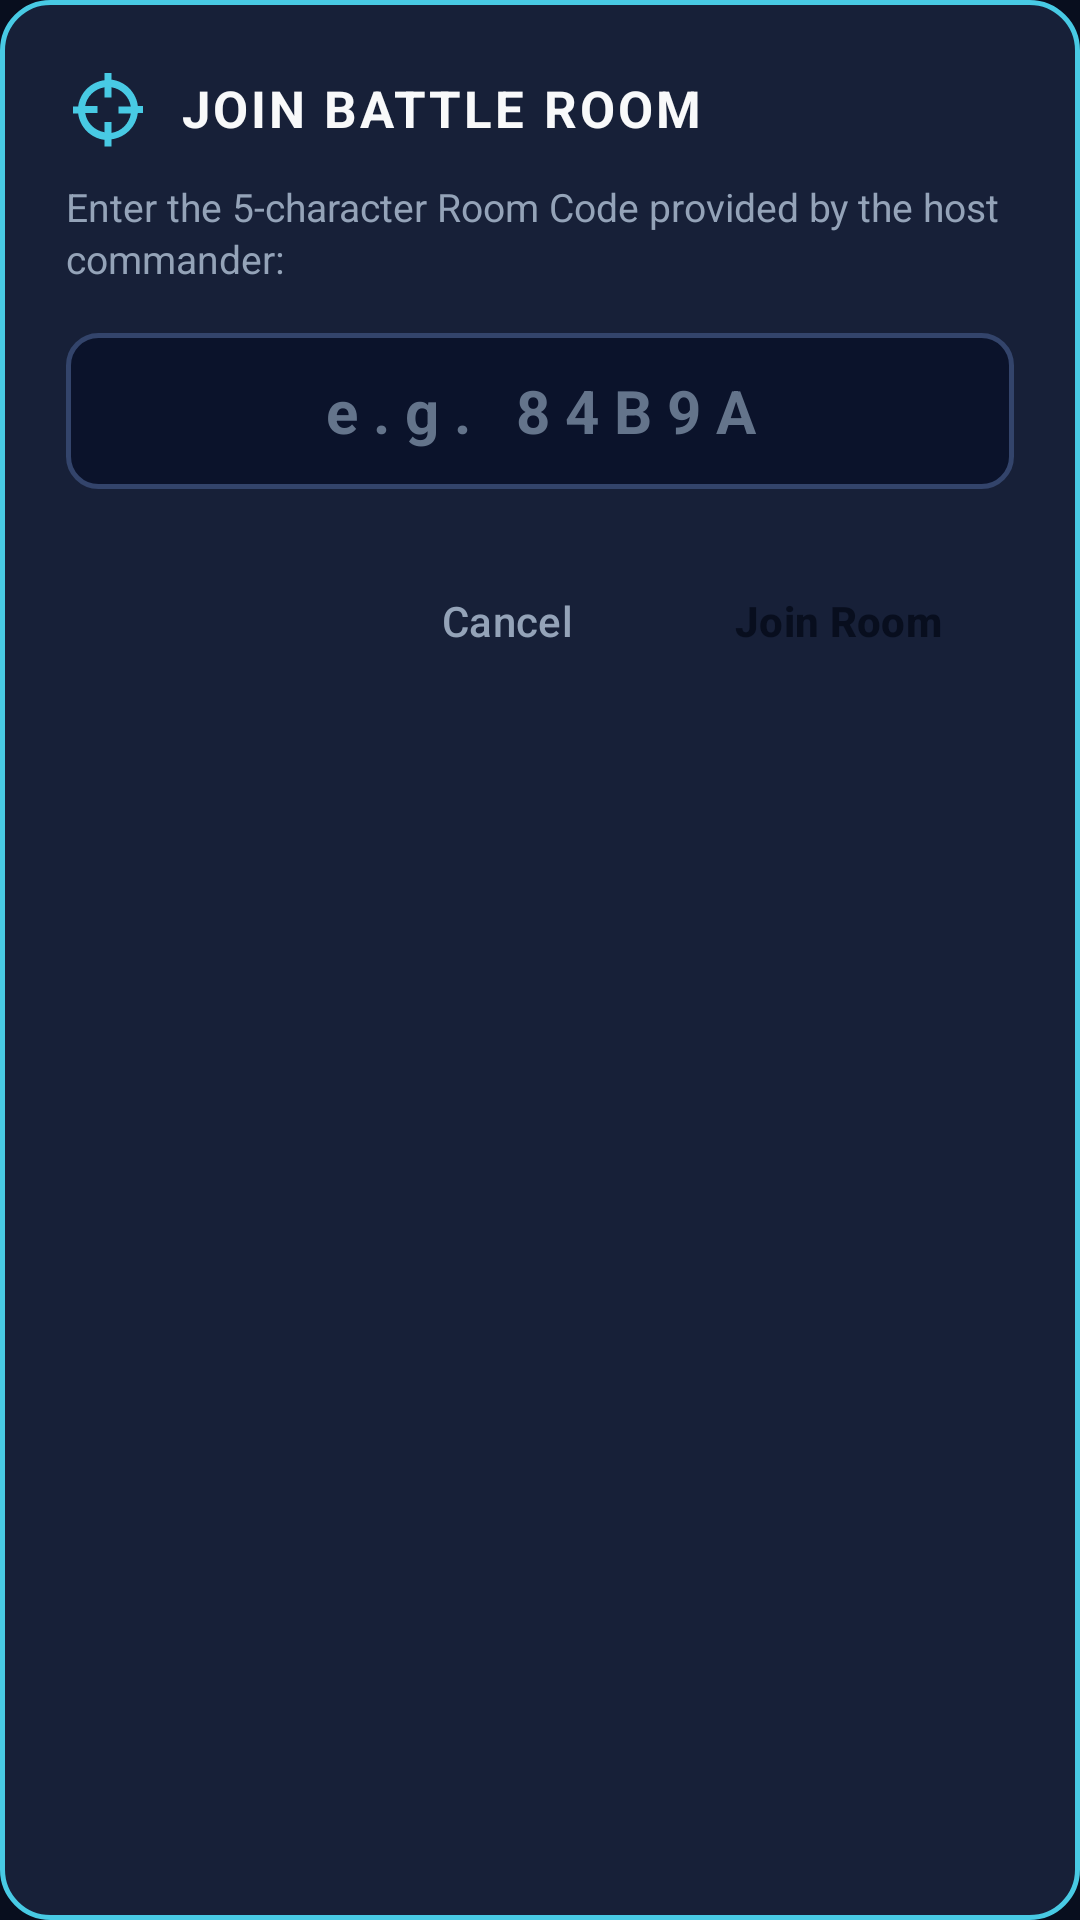

Produce the Android XML layout that renders to this screen, including the resource entries it uses.
<!-- AndroidManifest.xml: application theme Theme.BATTLEFLEET -->
<!-- res/layout/dialog_join_room.xml -->
<?xml version="1.0" encoding="utf-8"?>
<LinearLayout xmlns:android="http://schemas.android.com/apk/res/android"
    xmlns:app="http://schemas.android.com/apk/res-auto"
    android:layout_width="match_parent"
    android:layout_height="wrap_content"
    android:background="@drawable/bg_dialog_tactical"
    android:orientation="vertical"
    android:padding="22dp">

    
    <LinearLayout
        android:layout_width="match_parent"
        android:layout_height="wrap_content"
        android:gravity="center_vertical"
        android:orientation="horizontal">

        <ImageView
            android:layout_width="28dp"
            android:layout_height="28dp"
            android:src="@drawable/ic_crosshair"
            app:tint="@color/radar_cyan" />

        <TextView
            android:layout_width="wrap_content"
            android:layout_height="wrap_content"
            android:layout_marginStart="10dp"
            android:letterSpacing="0.06"
            android:text="JOIN BATTLE ROOM"
            android:textColor="@color/text_primary"
            android:textSize="17sp"
            android:textStyle="bold" />
    </LinearLayout>

    
    <TextView
        android:layout_width="match_parent"
        android:layout_height="wrap_content"
        android:layout_marginTop="10dp"
        android:lineSpacingExtra="2dp"
        android:text="Enter the 5-character Room Code provided by the host commander:"
        android:textColor="@color/text_secondary"
        android:textSize="13sp" />

    
    <EditText
        android:id="@+id/et_join_room_code"
        android:layout_width="match_parent"
        android:layout_height="52dp"
        android:layout_marginTop="16dp"
        android:background="@drawable/bg_input_tactical"
        android:gravity="center"
        android:hint="e.g. 84B9A"
        android:imeOptions="actionDone"
        android:inputType="textCapCharacters|textNoSuggestions"
        android:letterSpacing="0.25"
        android:maxLength="8"
        android:paddingHorizontal="16dp"
        android:singleLine="true"
        android:textColor="@color/radar_cyan"
        android:textColorHint="@color/text_muted"
        android:textSize="20sp"
        android:textStyle="bold" />

    
    <LinearLayout
        android:layout_width="match_parent"
        android:layout_height="wrap_content"
        android:layout_marginTop="20dp"
        android:gravity="end"
        android:orientation="horizontal">

        <Button
            android:id="@+id/btn_join_cancel"
            style="@style/Widget.Material3.Button.TextButton"
            android:layout_width="wrap_content"
            android:layout_height="wrap_content"
            android:layout_marginEnd="8dp"
            android:text="Cancel"
            android:textColor="@color/text_secondary" />

        <Button
            android:id="@+id/btn_join_confirm"
            style="@style/TacticalButton"
            android:layout_width="wrap_content"
            android:layout_height="wrap_content"
            android:text="Join Room"
            android:textColor="@color/navy_abyssal" />
    </LinearLayout>

</LinearLayout>
<!-- resources referenced by this layout -->
<resources>
  <color name="navy_abyssal">#080E1E</color>
  <color name="radar_cyan">#48CAE4</color>
  <color name="text_muted">#64748B</color>
  <color name="text_primary">#F8F9FA</color>
  <color name="text_secondary">#94A3B8</color>
  <!-- drawable bg_dialog_tactical (drawable) -->
  <?xml version="1.0" encoding="utf-8"?>
  <shape xmlns:android="http://schemas.android.com/apk/res/android"
      android:shape="rectangle">
      <solid android:color="@color/navy_card" />
      <stroke
          android:width="1.5dp"
          android:color="@color/radar_cyan" />
      <corners android:radius="16dp" />
  </shape>
  <!-- drawable bg_input_tactical (drawable) -->
  <?xml version="1.0" encoding="utf-8"?>
  <selector xmlns:android="http://schemas.android.com/apk/res/android">
      
      <item android:state_focused="true">
          <shape android:shape="rectangle">
              <solid android:color="@color/navy_primary" />
              <stroke
                  android:width="2dp"
                  android:color="@color/radar_cyan" />
              <corners android:radius="10dp" />
          </shape>
      </item>
  
      
      <item>
          <shape android:shape="rectangle">
              <solid android:color="@color/navy_primary" />
              <stroke
                  android:width="1.5dp"
                  android:color="@color/navy_stroke" />
              <corners android:radius="10dp" />
          </shape>
      </item>
  </selector>
  <!-- drawable ic_crosshair (drawable) -->
  <vector xmlns:android="http://schemas.android.com/apk/res/android"
      android:width="24dp"
      android:height="24dp"
      android:viewportWidth="24"
      android:viewportHeight="24"
      android:tint="@color/radar_cyan">
      <path
          android:fillColor="@android:color/white"
          android:pathData="M11,2v2.06c-3.92,0.47 -7.05,3.6 -7.52,7.52H2v2h1.48c0.47,3.92 3.6,7.05 7.52,7.52V23h2v-2.06c3.92,-0.47 7.05,-3.6 7.52,-7.52H22v-2h-1.48c-0.47,-3.92 -3.6,-7.05 -7.52,-7.52V2H11zM11,6.08V9h2V6.08c2.83,0.44 5.08,2.69 5.52,5.52H15v2h3.52c-0.44,2.83 -2.69,5.08 -5.52,5.52V16h-2v2.92c-2.83,-0.44 -5.08,-2.69 -5.52,-5.52H9v-2H5.48C5.92,8.77 8.17,6.52 11,6.08z"/>
  </vector>
  <style name="TacticalButton" parent="Widget.Material3.Button">
          <item name="backgroundTint">@color/radar_cyan</item>
          <item name="android:textColor">@color/navy_abyssal</item>
          <item name="android:textStyle">bold</item>
          <item name="cornerRadius">8dp</item>
          <item name="elevation">4dp</item>
      </style>
  <style name="Theme.BATTLEFLEET" parent="Base.Theme.BATTLEFLEET" />
  <color name="navy_card">#172038</color>
  <color name="navy_primary">#0B132B</color>
  <color name="navy_stroke">#33446B</color>
  <color name="navy_surface">#243254</color>
  <color name="gold_rank">#FFB703</color>
  <style name="TacticalAlertDialogTheme" parent="ThemeOverlay.Material3.MaterialAlertDialog">
          <item name="colorSurface">@color/navy_card</item>
          <item name="colorOnSurface">@color/text_primary</item>
          <item name="colorOnSurfaceVariant">@color/text_secondary</item>
          <item name="colorPrimary">@color/radar_cyan</item>
          <item name="buttonBarPositiveButtonStyle">@style/TacticalDialogPositiveButton</item>
          <item name="buttonBarNegativeButtonStyle">@style/TacticalDialogNegativeButton</item>
      </style>
  <style name="TacticalDialogPositiveButton" parent="Widget.Material3.Button.TextButton.Dialog">
          <item name="android:textColor">@color/radar_cyan</item>
          <item name="android:textStyle">bold</item>
      </style>
  <style name="TacticalDialogNegativeButton" parent="Widget.Material3.Button.TextButton.Dialog">
          <item name="android:textColor">@color/text_secondary</item>
      </style>
</resources>
